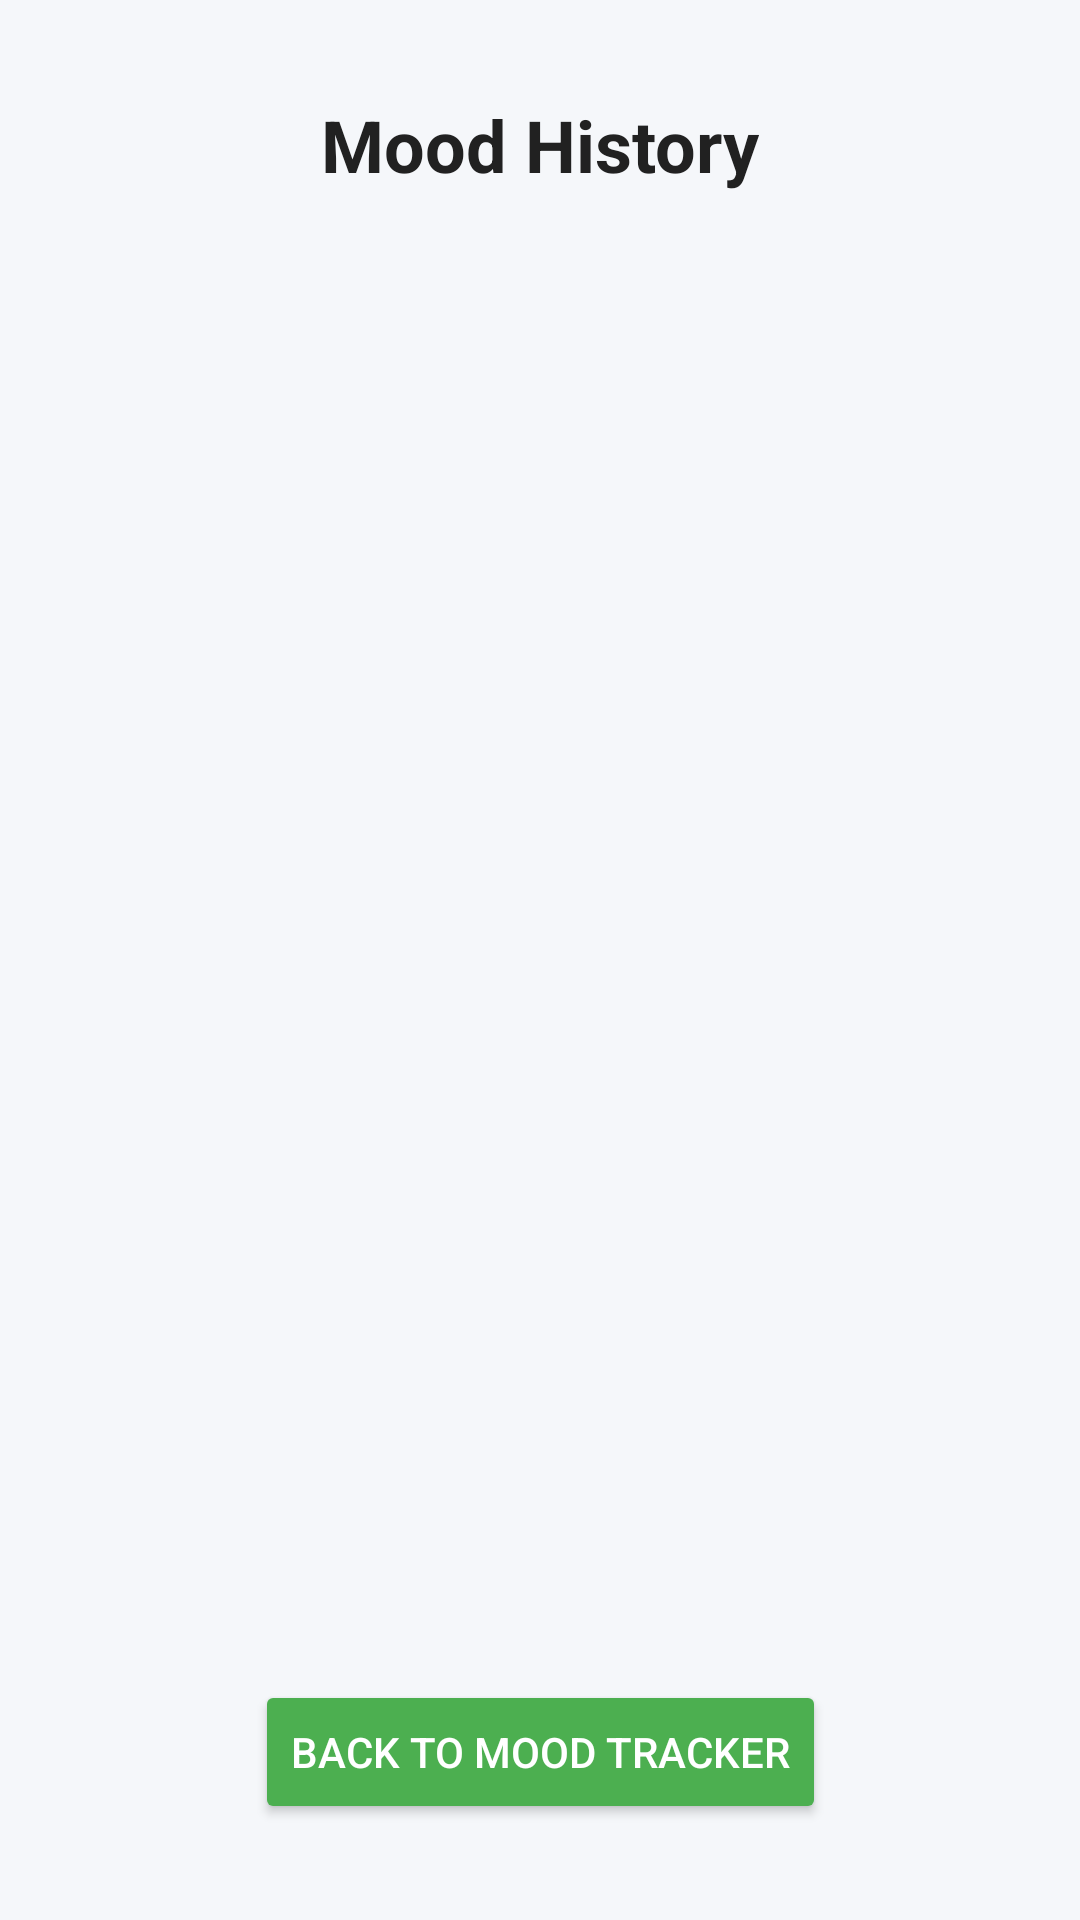

This screen was rendered from an Android layout file. Write that file and the resources it references.
<!-- AndroidManifest.xml: application theme Theme.SiswaSihat -->
<!-- res/layout/activity_mood_history.xml -->
<?xml version="1.0" encoding="utf-8"?>
<androidx.constraintlayout.widget.ConstraintLayout xmlns:android="http://schemas.android.com/apk/res/android"
    xmlns:app="http://schemas.android.com/apk/res-auto"
    xmlns:tools="http://schemas.android.com/tools"
    android:layout_width="match_parent"
    android:layout_height="match_parent"
    android:background="@color/mood_tracker_bg"
    android:padding="@dimen/default_margin"
    tools:context=".MoodHistoryActivity">

    <TextView
        android:id="@+id/textViewHistoryTitle"
        android:layout_width="wrap_content"
        android:layout_height="wrap_content"
        android:text="@string/mood_history_title"
        android:textSize="@dimen/text_primary"
        android:textStyle="bold"
        android:textColor="@color/primary_text"
        app:layout_constraintTop_toTopOf="parent"
        app:layout_constraintStart_toStartOf="parent"
        app:layout_constraintEnd_toEndOf="parent"
        android:layout_marginTop="@dimen/default_margin" />

    <androidx.recyclerview.widget.RecyclerView
        android:id="@+id/recyclerViewMoodHistory"
        android:layout_width="0dp"
        android:layout_height="0dp"
        android:layout_marginTop="@dimen/default_margin"
        app:layout_constraintTop_toBottomOf="@+id/textViewHistoryTitle"
        app:layout_constraintBottom_toTopOf="@+id/buttonBackToMoodTracker"
        app:layout_constraintStart_toStartOf="parent"
        app:layout_constraintEnd_toEndOf="parent"
        tools:listitem="@layout/item_mood_history" />

    <Button
        android:id="@+id/buttonBackToMoodTracker"
        android:layout_width="wrap_content"
        android:layout_height="wrap_content"
        android:text="@string/back_to_mood_tracker"
        android:backgroundTint="@color/slider_track"
        android:textColor="@color/white"
        app:layout_constraintBottom_toBottomOf="parent"
        app:layout_constraintStart_toStartOf="parent"
        app:layout_constraintEnd_toEndOf="parent"
        android:layout_marginBottom="@dimen/default_margin" />

</androidx.constraintlayout.widget.ConstraintLayout>
<!-- res/layout/item_mood_history.xml (included above) -->
<?xml version="1.0" encoding="utf-8"?>
<androidx.cardview.widget.CardView xmlns:android="http://schemas.android.com/apk/res/android"
    xmlns:app="http://schemas.android.com/apk/res-auto"
    xmlns:tools="http://schemas.android.com/tools"
    android:layout_width="match_parent"
    android:layout_height="wrap_content"
    android:layout_margin="@dimen/grid_spacing"
    app:cardElevation="4dp"
    app:cardCornerRadius="8dp"
    android:background="@color/card_background">

    <LinearLayout
        android:layout_width="match_parent"
        android:layout_height="wrap_content"
        android:orientation="vertical"
        android:padding="@dimen/default_margin">

        <TextView
            android:id="@+id/textViewDate"
            android:layout_width="wrap_content"
            android:layout_height="wrap_content"
            android:textSize="@dimen/text_secondary"
            android:textStyle="bold"
            android:textColor="@color/primary_text"
            tools:text="11/06/2025 10:30 AM" />

        <LinearLayout
            android:layout_width="match_parent"
            android:layout_height="wrap_content"
            android:orientation="horizontal"
            android:layout_marginTop="@dimen/grid_spacing"
            android:gravity="center_vertical">

            <TextView
                android:id="@+id/textViewMoodEmoji"
                android:layout_width="wrap_content"
                android:layout_height="wrap_content"
                android:textSize="30sp"
                android:layout_marginEnd="@dimen/default_padding"
                tools:text="😊" />

            <TextView
                android:id="@+id/textViewStressLevel"
                android:layout_width="wrap_content"
                android:layout_height="wrap_content"
            android:textSize="@dimen/text_secondary"
            android:textColor="@color/secondary_text"
            tools:text="Stress: 5/10" />

        </LinearLayout>

        <TextView
            android:id="@+id/textViewJournalPreview"
            android:layout_width="match_parent"
            android:layout_height="wrap_content"
            android:layout_marginTop="@dimen/grid_spacing"
            android:textSize="@dimen/text_description"
            android:textColor="@color/primary_text"
            android:maxLines="3"
            android:ellipsize="end"
            tools:text="This is a sample journal entry that might be quite long and needs to be truncated to fit within the available space." />

    </LinearLayout>

</androidx.cardview.widget.CardView>
<!-- resources referenced by this layout -->
<resources>
  <color name="card_background">#F5F5F5</color>
  <color name="mood_tracker_bg">#F5F7FA</color>
  <color name="primary_text">#212121</color>
  <color name="secondary_text">#757575</color>
  <color name="slider_track">#4CAF50</color>
  <color name="white">#FFFFFFFF</color>
  <dimen name="default_margin">16dp</dimen>
  <dimen name="default_padding">8dp</dimen>
  <dimen name="grid_spacing">16dp</dimen>
  <dimen name="text_description">14sp</dimen>
  <dimen name="text_primary">24sp</dimen>
  <dimen name="text_secondary">18sp</dimen>
  <string name="back_to_mood_tracker">Back to Mood Tracker</string>
  <string name="mood_history_title">Mood History</string>
  <style name="Theme.SiswaSihat" parent="Base.Theme.SiswaSihat" />
  <style name="Base.Theme.SiswaSihat" parent="Theme.MaterialComponents.Light.DarkActionBar">
          
          
          <item name="android:forceDarkAllowed" tools:targetApi="q">false</item>
      </style>
</resources>
